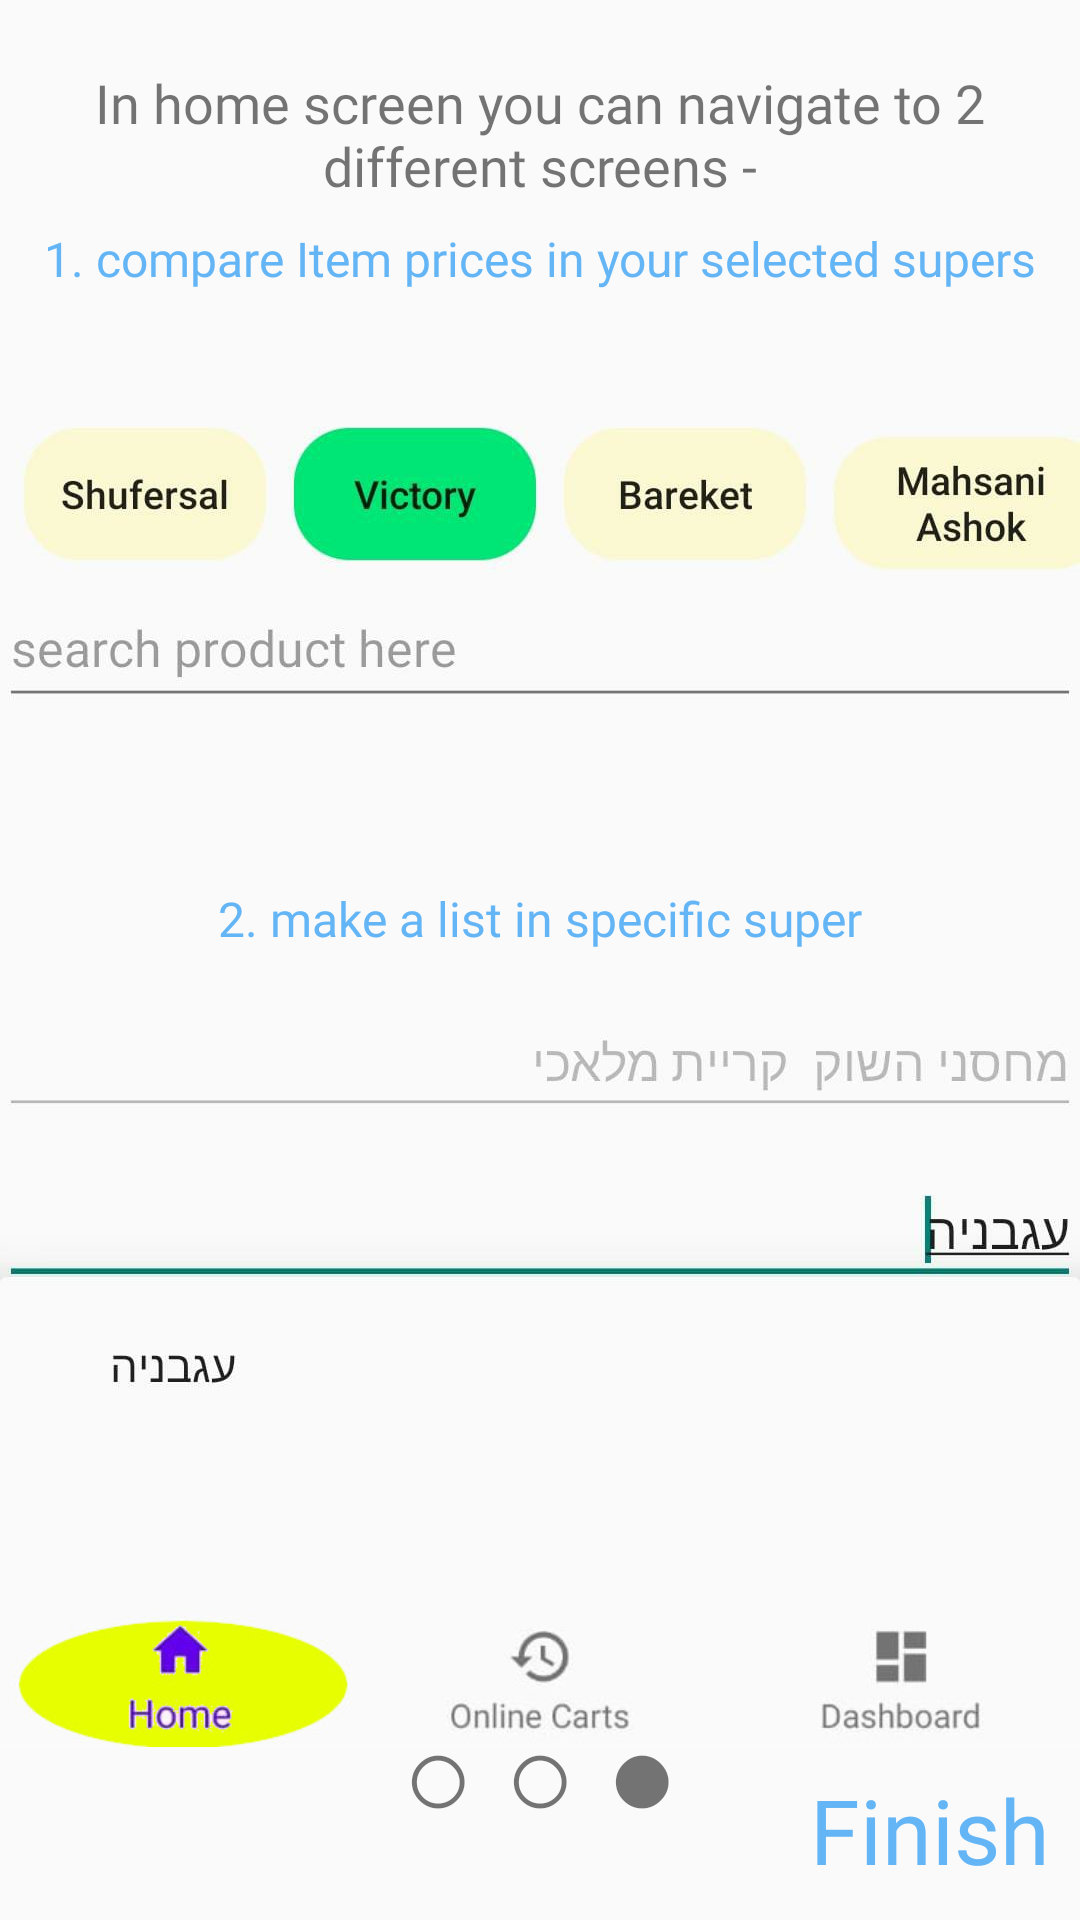

This screen was rendered from an Android layout file. Write that file and the resources it references.
<!-- AndroidManifest.xml: application theme Theme.SuperCheap -->
<!-- res/layout/fragment_third_screen.xml -->
<?xml version="1.0" encoding="utf-8"?>
<androidx.constraintlayout.widget.ConstraintLayout xmlns:android="http://schemas.android.com/apk/res/android"
    xmlns:app="http://schemas.android.com/apk/res-auto"
    xmlns:tools="http://schemas.android.com/tools"
    android:layout_width="match_parent"
    android:layout_height="match_parent"
    tools:context=".onboarding.screens.ThirdScreenFragment">


    <TextView
        android:id="@+id/tv_dashboard_explain"
        android:layout_width="wrap_content"
        android:layout_height="wrap_content"
        android:layout_marginTop="22dp"
        android:fontFamily="@font/arbutus_slab"
        android:text="@string/in_home_screen_you_can_navigate_to_2_different_screens"
        android:textAlignment="center"


        android:textSize="18sp"
        app:layout_constraintEnd_toEndOf="parent"
        app:layout_constraintStart_toStartOf="parent"
        app:layout_constraintTop_toTopOf="parent" />


    <ImageView
        android:id="@+id/iv_dashboard_search"
        android:layout_width="0dp"
        android:layout_height="220dp"
        android:src="@drawable/find_product_in_super"
        app:layout_constraintBottom_toTopOf="@+id/iv_dashboard_mark"
        app:layout_constraintEnd_toEndOf="@+id/imageView2"
        app:layout_constraintStart_toStartOf="@+id/imageView2"
        app:layout_constraintTop_toBottomOf="@+id/imageView2" />


    <ImageView
        android:id="@+id/iv_dashboard_mark"
        android:layout_width="wrap_content"
        android:layout_height="wrap_content"
        android:src="@drawable/select_home"
        app:layout_constraintBottom_toTopOf="@+id/tv_nav_in_boarding"
        app:layout_constraintEnd_toEndOf="parent"

        app:layout_constraintHorizontal_bias="0.5"
        app:layout_constraintStart_toStartOf="parent"
        app:layout_constraintTop_toBottomOf="@+id/iv_dashboard_search" />


    <TextView
        android:id="@+id/tv_next_to_2"
        android:layout_width="wrap_content"
        android:layout_height="wrap_content"
        android:layout_marginEnd="10dp"
        android:layout_marginBottom="10dp"
        android:fontFamily="@font/arbutus_slab"
        android:text="@string/finish"
        android:textColor="@color/blue_sea"
        android:textSize="30sp"
        app:layout_constraintBottom_toBottomOf="parent"
        app:layout_constraintEnd_toEndOf="parent" />

    <TextView
        android:id="@+id/tv_nav_in_boarding"
        android:layout_width="wrap_content"
        android:layout_height="wrap_content"
        android:layout_marginBottom="22dp"
        android:text="○ ○ ●"
        android:textSize="40sp"
        app:layout_constraintBottom_toBottomOf="parent"
        app:layout_constraintEnd_toEndOf="parent"
        app:layout_constraintStart_toStartOf="parent" />

    <ImageView
        android:id="@+id/imageView2"
        android:layout_width="0dp"
        android:layout_height="220dp"
        android:layout_marginTop="50dp"
        android:src="@drawable/select_victory"

        app:layout_constraintBottom_toTopOf="@+id/iv_dashboard_search"
        app:layout_constraintEnd_toEndOf="parent"
        app:layout_constraintHorizontal_bias="0.5"
        app:layout_constraintStart_toStartOf="parent"
        app:layout_constraintTop_toBottomOf="@+id/tv_dashboard_explain"
        app:layout_constraintVertical_chainStyle="packed" />

    <TextView
        android:id="@+id/textView"
        android:layout_width="wrap_content"
        android:layout_height="wrap_content"
        android:fontFamily="@font/arbutus_slab"
        android:text="@string/_1_compare_item_prices_in_your_selected_supers"
        android:textColor="@color/blue_sea"
        android:textSize="16sp"
        app:layout_constraintEnd_toEndOf="@+id/imageView2"
        app:layout_constraintStart_toStartOf="@+id/imageView2"
        app:layout_constraintTop_toTopOf="@+id/imageView2" />

    <TextView
        android:id="@+id/textView2"
        android:layout_width="wrap_content"
        android:layout_height="wrap_content"
        android:fontFamily="@font/arbutus_slab"
        android:text="@string/_2_make_a_list_in_specific_super"
        android:textColor="@color/blue_sea"
        android:textSize="16sp"
        app:layout_constraintEnd_toEndOf="@+id/iv_dashboard_search"
        app:layout_constraintStart_toStartOf="@+id/iv_dashboard_search"
        app:layout_constraintTop_toTopOf="@+id/iv_dashboard_search" />


</androidx.constraintlayout.widget.ConstraintLayout>
<!-- resources referenced by this layout -->
<resources>
  <color name="blue_sea">#64B5F6</color>
  <!-- drawable find_product_in_super: jpeg bitmap (drawable, 14132 bytes) -->
  <!-- drawable select_home: jpeg bitmap (drawable, 17120 bytes) -->
  <!-- drawable select_victory: jpeg bitmap (drawable, 19982 bytes) -->
  <string name="_1_compare_item_prices_in_your_selected_supers">1. compare Item prices in your selected supers</string>
  <string name="_2_make_a_list_in_specific_super">2. make a list in specific super</string>
  <string name="finish">Finish</string>
  <string name="in_home_screen_you_can_navigate_to_2_different_screens">In home screen you can navigate to 2 different screens -</string>
  <style name="Theme.SuperCheap" parent="Theme.MaterialComponents.DayNight.NoActionBar.Bridge">
          
          <item name="colorPrimary">@color/purple_500</item>
          <item name="colorPrimaryVariant">@color/purple_700</item>
          <item name="colorOnPrimary">@color/white</item>
          
          <item name="colorSecondary">@color/teal_200</item>
          <item name="colorSecondaryVariant">@color/teal_700</item>
          <item name="colorOnSecondary">@color/black</item>
          
          <item name="android:statusBarColor" tools:targetApi="l">?attr/colorPrimaryVariant</item>
          
      </style>
  <color name="purple_500">#FF6200EE</color>
  <color name="purple_700">#FF3700B3</color>
  <color name="white">#FFFFFFFF</color>
  <color name="teal_200">#FF03DAC5</color>
  <color name="teal_700">#FF018786</color>
  <color name="black">#FF000000</color>
</resources>
